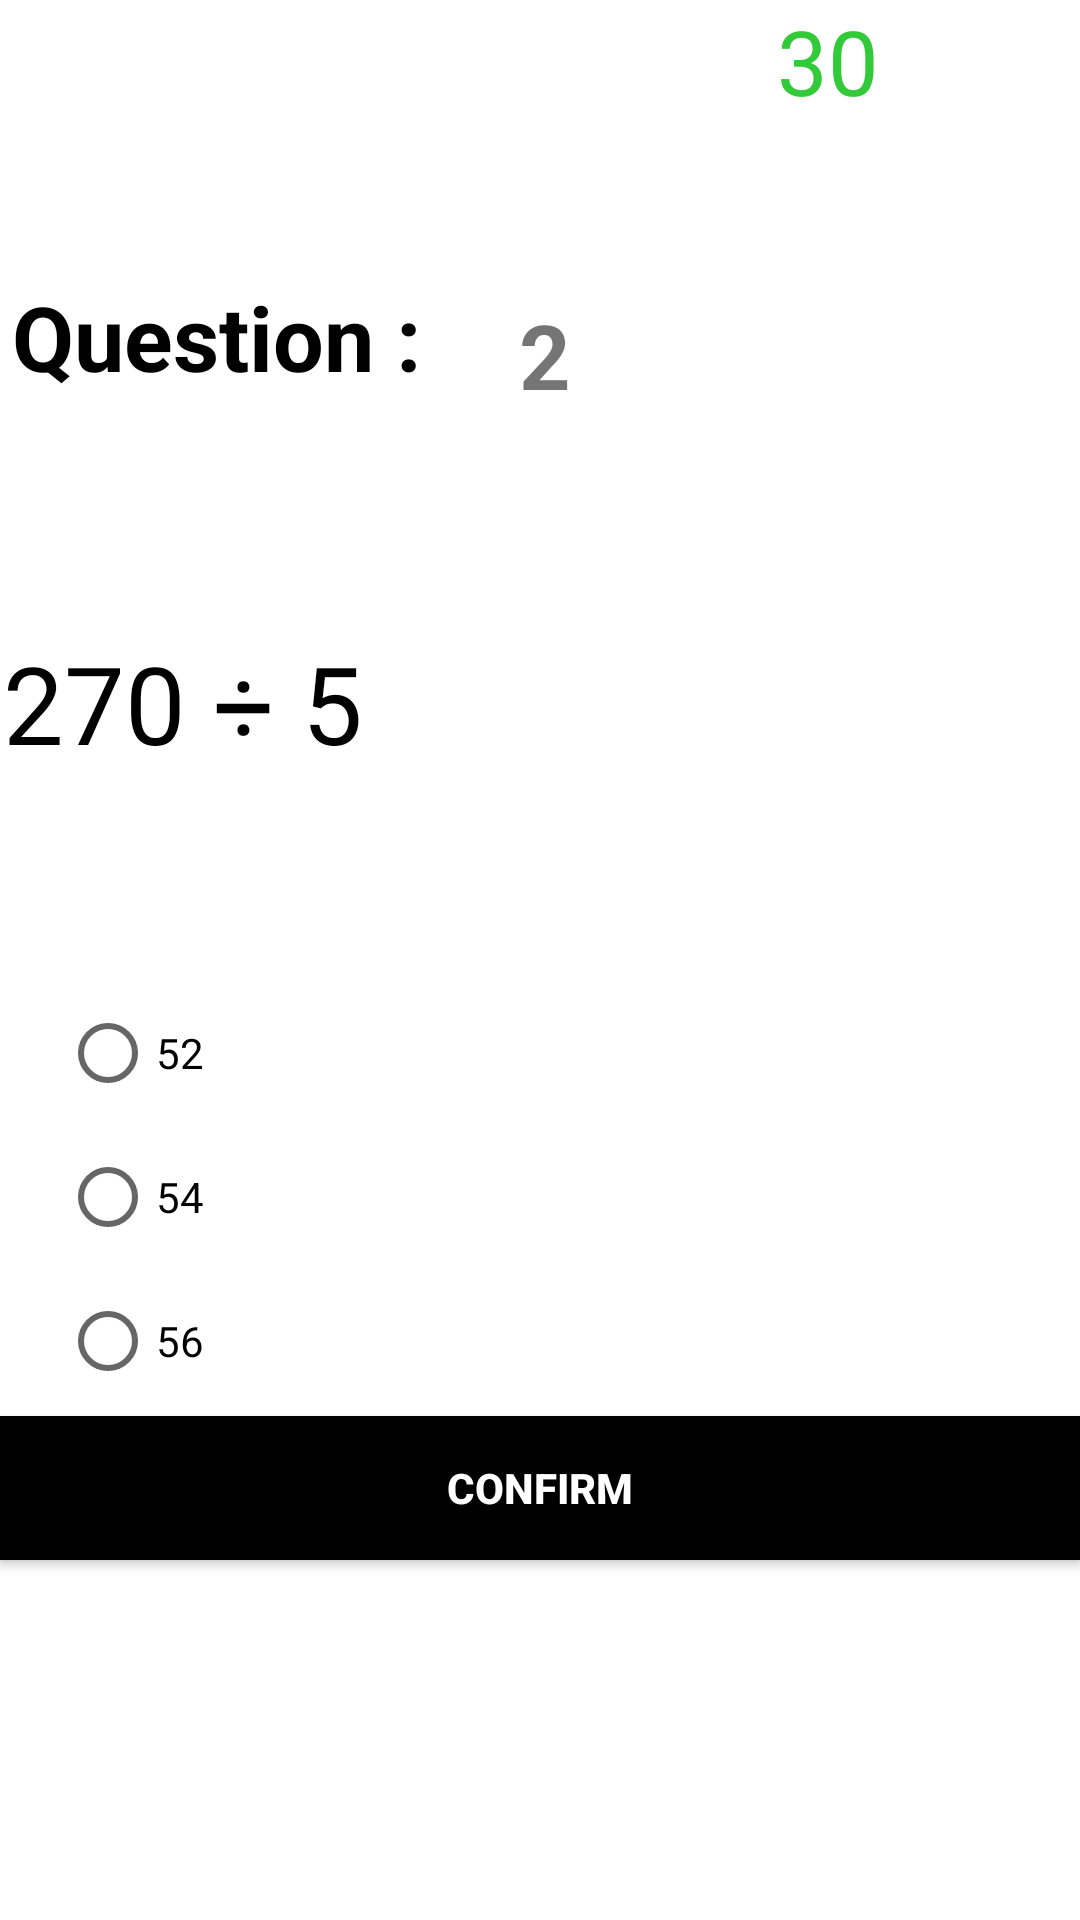

Android layout source for this screen:
<!-- AndroidManifest.xml: application theme Theme.QuizProject -->
<!-- res/layout/activity_quiz_site2.xml -->
<?xml version="1.0" encoding="utf-8"?>
<androidx.constraintlayout.widget.ConstraintLayout xmlns:android="http://schemas.android.com/apk/res/android"
    xmlns:app="http://schemas.android.com/apk/res-auto"
    xmlns:tools="http://schemas.android.com/tools"
    android:layout_width="match_parent"
    android:layout_height="match_parent"
    tools:context=".Quiz_site2">

    <TextView
        android:id="@+id/textView"
        android:layout_width="148dp"
        android:layout_height="44dp"
        android:layout_marginStart="4dp"
        android:layout_marginLeft="4dp"
        android:layout_marginTop="92dp"
        android:text="Question :"
        android:textColor="#000000"
        android:textSize="30sp"
        android:textStyle="bold"
        app:layout_constraintStart_toStartOf="parent"
        app:layout_constraintTop_toTopOf="parent" />

    <TextView
        android:id="@+id/time_no"
        android:layout_width="101dp"
        android:layout_height="50dp"
        android:text="30"
        android:textColor="#32CA39"
        android:textSize="30sp"
        app:layout_constraintEnd_toEndOf="parent"
        app:layout_constraintTop_toTopOf="parent" />

    <TextView
        android:id="@+id/q_no"
        android:layout_width="wrap_content"
        android:layout_height="wrap_content"
        android:layout_marginStart="21dp"
        android:layout_marginLeft="21dp"
        android:layout_marginTop="98dp"
        android:text="2"
        android:textSize="30sp"
        android:textStyle="bold"
        app:layout_constraintStart_toEndOf="@+id/textView"
        app:layout_constraintTop_toTopOf="parent" />

    <TextView
        android:id="@+id/q_text"
        android:layout_width="385dp"
        android:layout_height="47dp"
        android:layout_marginStart="20dp"
        android:layout_marginLeft="20dp"
        android:layout_marginTop="74dp"
        android:layout_marginEnd="14dp"
        android:layout_marginRight="14dp"
        android:paddingLeft="10dp"
        android:text="270 ÷ 5"
        android:textColor="#000000"
        android:textSize="36sp"
        app:layout_constraintEnd_toEndOf="parent"
        app:layout_constraintStart_toStartOf="parent"
        app:layout_constraintTop_toBottomOf="@+id/textView" />

    <RadioGroup
        android:id="@+id/res"
        android:layout_width="wrap_content"
        android:layout_height="wrap_content"
        android:layout_marginStart="20dp"
        android:layout_marginLeft="20dp"
        android:layout_marginTop="70dp"
        app:layout_constraintStart_toStartOf="parent"
        app:layout_constraintTop_toBottomOf="@+id/q_text">

        <RadioButton
            android:id="@+id/ans_1"
            android:layout_width="match_parent"
            android:layout_height="wrap_content"
            android:text="52" />

        <RadioButton
            android:id="@+id/ans_2"
            android:layout_width="match_parent"
            android:layout_height="wrap_content"
            android:text="54" />

        <RadioButton
            android:id="@+id/ans_3"
            android:layout_width="match_parent"
            android:layout_height="wrap_content"
            android:text="56" />
    </RadioGroup>

    <Button
        android:id="@+id/confirm"
        android:layout_width="match_parent"
        android:layout_height="wrap_content"
        android:layout_marginBottom="120dp"
        android:background="@color/black"
        android:text="Confirm"
        android:textColor="#FFFFFF"
        android:textStyle="bold"
        app:backgroundTint="@null"
        app:layout_constraintBottom_toBottomOf="parent"
        app:layout_constraintEnd_toEndOf="parent"
        app:layout_constraintStart_toStartOf="parent" />

    <TextView
        android:id="@+id/answer1"
        android:layout_width="wrap_content"
        android:layout_height="wrap_content"
        android:layout_marginStart="12dp"
        android:layout_marginLeft="12dp"
        android:layout_marginTop="84dp"
        android:layout_marginEnd="315dp"
        android:layout_marginRight="315dp"
        android:layout_marginBottom="29dp"
        android:text="52"
        android:textColor="#E53935"
        android:visibility="invisible"
        app:layout_constraintBottom_toTopOf="@+id/answer2"
        app:layout_constraintEnd_toEndOf="parent"
        app:layout_constraintStart_toEndOf="@+id/res"
        app:layout_constraintTop_toBottomOf="@+id/q_text" />

    <TextView
        android:id="@+id/answer2"
        android:layout_width="wrap_content"
        android:layout_height="wrap_content"
        android:layout_marginStart="12dp"
        android:layout_marginLeft="12dp"
        android:layout_marginEnd="315dp"
        android:layout_marginRight="315dp"
        android:layout_marginBottom="20dp"
        android:text="54"
        android:textColor="#43A047"
        android:visibility="invisible"
        app:layout_constraintBottom_toTopOf="@+id/answer3"
        app:layout_constraintEnd_toEndOf="parent"
        app:layout_constraintStart_toEndOf="@+id/res"
        app:layout_constraintTop_toBottomOf="@+id/answer1" />

    <TextView
        android:id="@+id/answer3"
        android:layout_width="wrap_content"
        android:layout_height="wrap_content"
        android:layout_marginStart="14dp"
        android:layout_marginLeft="14dp"
        android:layout_marginEnd="313dp"
        android:layout_marginRight="313dp"
        android:layout_marginBottom="106dp"
        android:text="17"
        android:textColor="#E53935"
        android:visibility="invisible"
        app:layout_constraintBottom_toTopOf="@+id/confirm"
        app:layout_constraintEnd_toEndOf="parent"
        app:layout_constraintStart_toEndOf="@+id/res"
        app:layout_constraintTop_toBottomOf="@+id/answer2" />


</androidx.constraintlayout.widget.ConstraintLayout>
<!-- resources referenced by this layout -->
<resources>
  <color name="black">#FF000000</color>
  <style name="Theme.QuizProject" parent="Theme.MaterialComponents.DayNight.DarkActionBar">
          
          <item name="colorPrimary">@color/black</item>
          <item name="colorPrimaryVariant">@color/black</item>
          <item name="colorOnPrimary">@color/white</item>
          
          <item name="colorSecondary">@color/teal_200</item>
          <item name="colorSecondaryVariant">@color/teal_700</item>
          <item name="colorOnSecondary">@color/black</item>
          
          <item name="android:statusBarColor" tools:targetApi="l">?attr/colorPrimaryVariant</item>
          
      </style>
  <color name="white">#FFFFFFFF</color>
  <color name="teal_200">#FF03DAC5</color>
  <color name="teal_700">#FF018786</color>
</resources>
